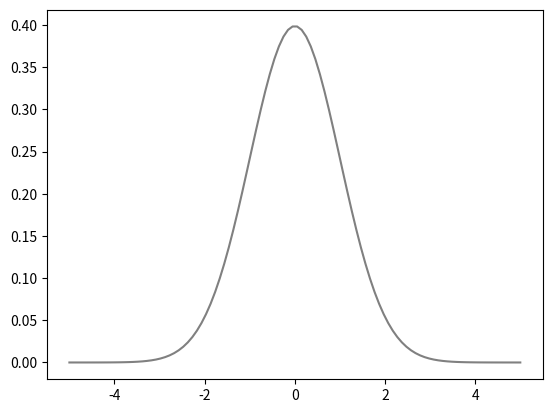

Recreate this plot in Python. (Note: this script raises an exception after producing the figure.)
from scipy.integrate import quad

import matplotlib.pyplot as plt
import scipy.stats
import numpy as np


def normal_distribution_function(x,mean,std):
    value = scipy.stats.norm.pdf(x,mean,std)
    return value

x_min = -5.0
x_max = 5.0

mean = 0.0 
std = 1


ptx = np.linspace(x_min, x_max, 100)
pty = scipy.stats.norm.pdf(ptx,mean,std)

plt.plot(ptx,pty, color='gray')
plt.fill_between(ptx, pty, color='#e1b1b4', alpha='1.0')
plt.grid()

plt.title('How to integrate a function that takes parameteres in python ?', fontsize=10)
plt.xlabel('x', fontsize=8)
plt.ylabel('Probability Density Function', fontsize=8)

res, err = quad(normal_distribution_function, -1.96, 1.96, args=(mean,std,))
print(res)

plt.savefig("integrate_function_takes_parameters.png")
plt.show()
